Photos from the image-classification dataset "inaturalist_12K" in the GitHub repository neilghosh2000/CS6910_Assignment2. Its 9 classes are: amphibia, animalia, aves, fungi, insecta, mammalia, mollusca, plantae, reptilia.

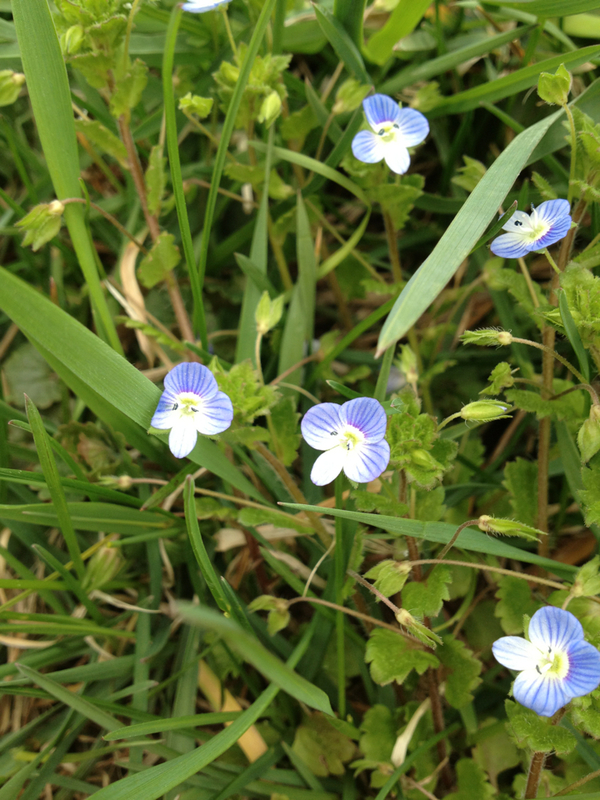
Label: plantae

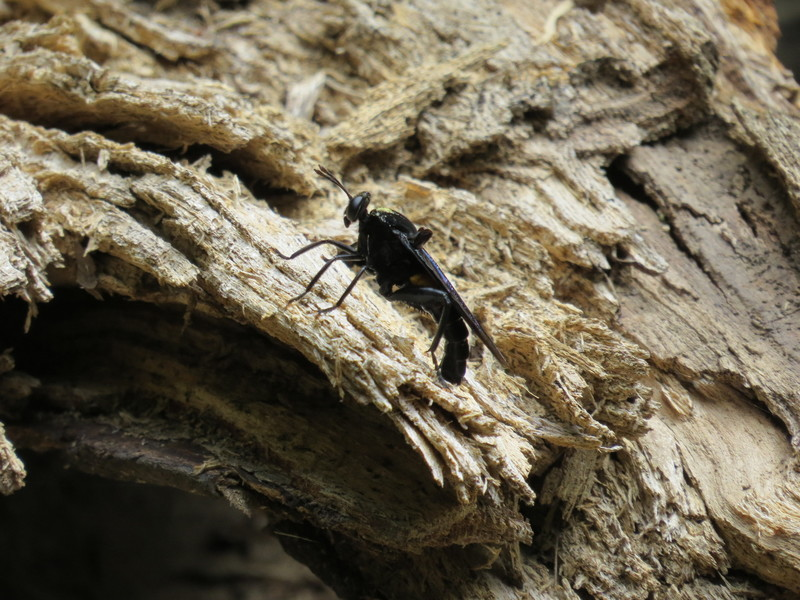
Label: insecta

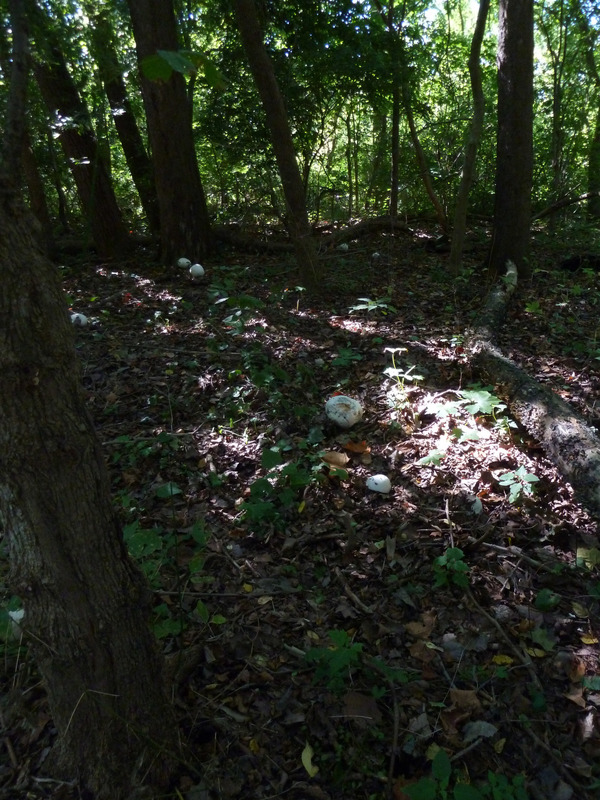
Label: fungi

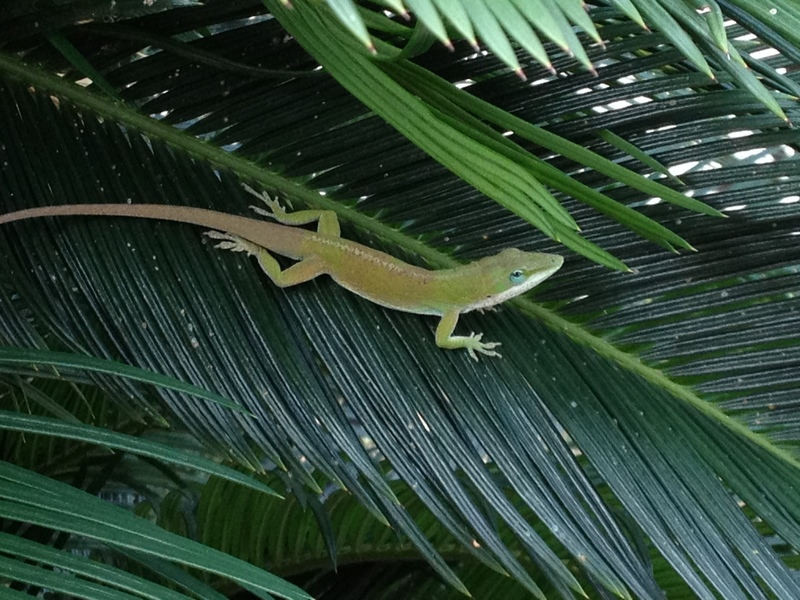
Label: reptilia

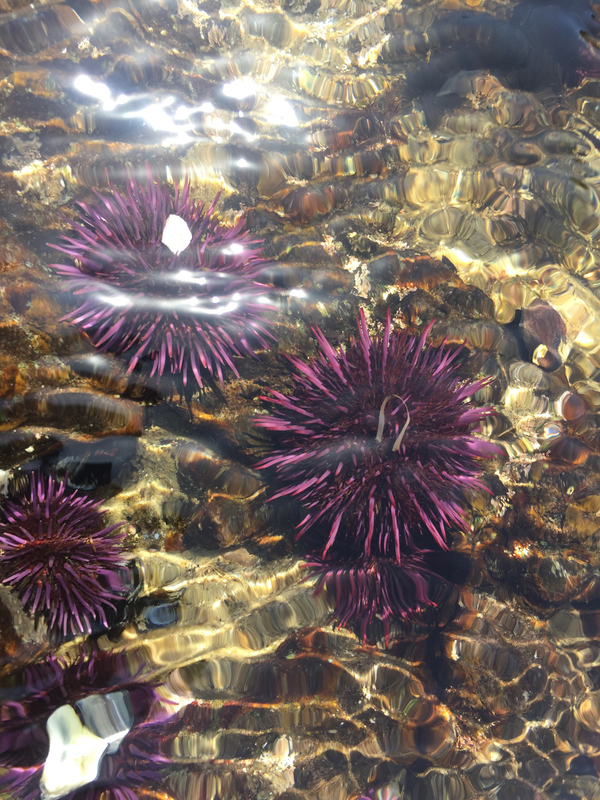
Label: animalia

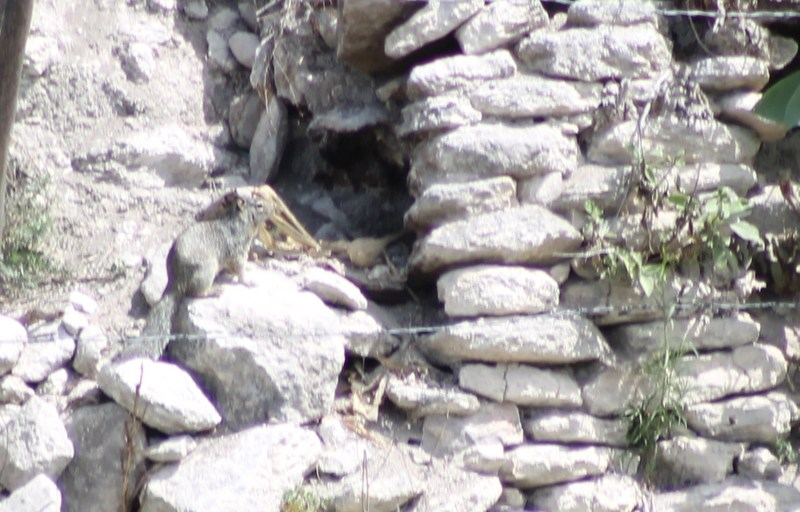
Label: mammalia
